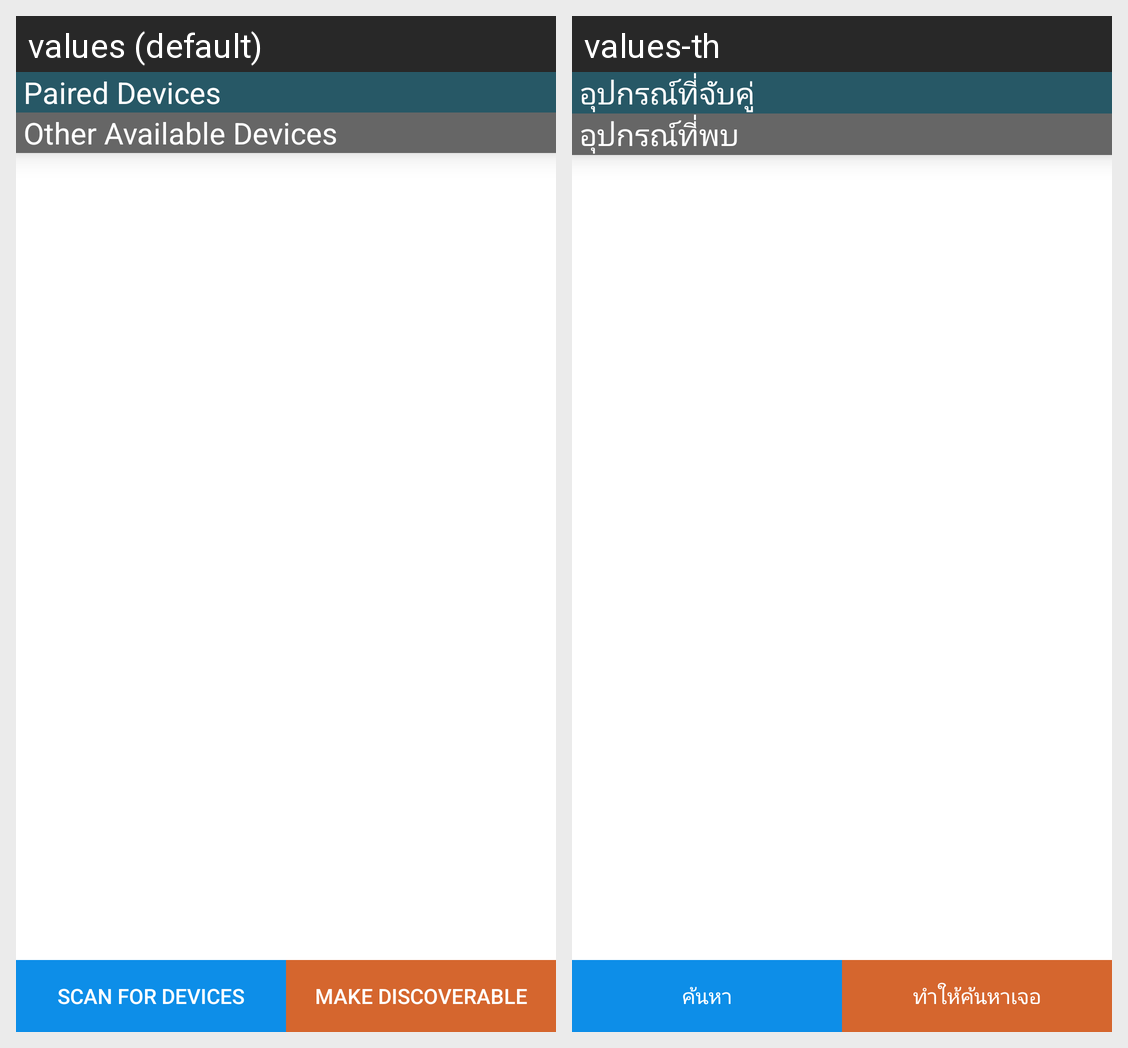

Translations of the strings shown on this Android screen, per locale in the grid:
Android screen res/layout/fragment_discovery.xml rendered under 2 locales, left to right: values (default), values-th. Device: Nexus 5 (rendered at 1080×1920; each locale shown at half size, 540×960, under a caption strip naming it); theme AppTheme.
Strings drawn on this screen, with the default value and each locale's value (text and hints the layout hard-codes, and strings that could not be matched under every locale, appear in the picture but are not listed):

title_paired_devices
  values: Paired Devices
  values-th: อุปกรณ์ที่จับคู่

title_other_devices
  values: Other Available Devices
  values-th: อุปกรณ์ที่พบ

button_scan
  values: Scan for devices
  values-th: ค้นหา

discoverable
  values: Make discoverable
  values-th: ทำให้ค้นหาเจอ
